The GitHub repository akatakan/Edible-Mushroom-Classifier contains a labelled image folder "mantarlar" with 3 categories: yenebilen, yenilebilen, zehirli. Examples follow, each with its label.

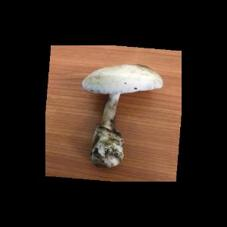
Label: yenebilen

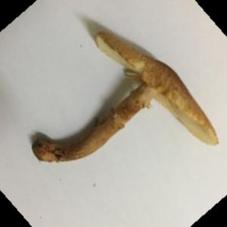
Label: zehirli

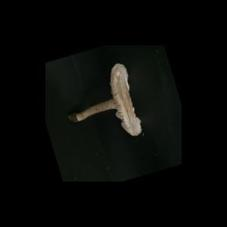
Label: zehirli

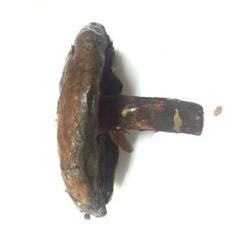
Label: yenebilen

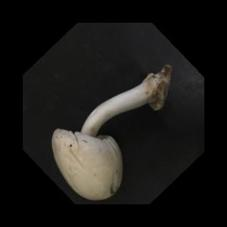
Label: yenilebilen

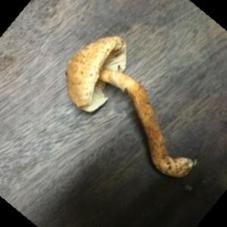
Label: zehirli
